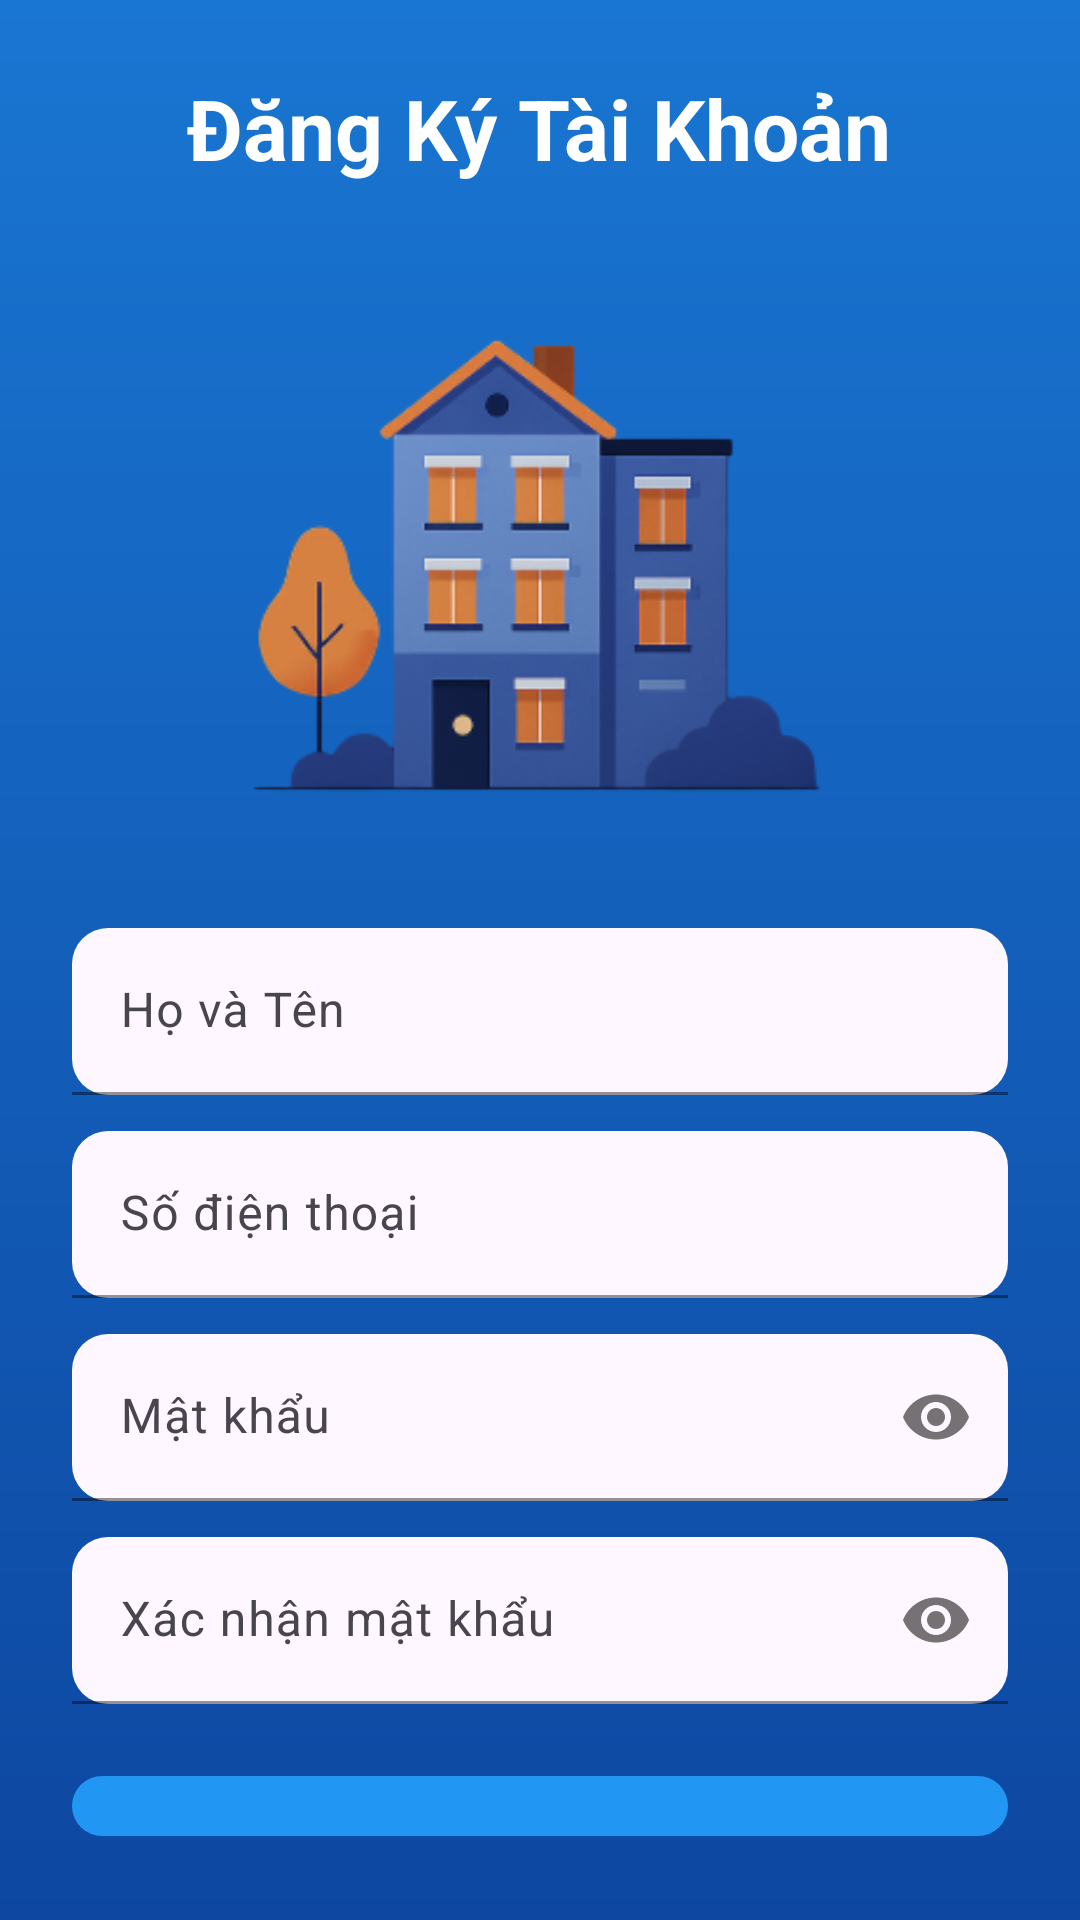

Android layout source for this screen:
<!-- AndroidManifest.xml: application theme Theme.QuảnLýPhòngTrọ -->
<!-- res/layout/activity_register.xml -->
<?xml version="1.0" encoding="utf-8"?>
<LinearLayout xmlns:android="http://schemas.android.com/apk/res/android"
    xmlns:app="http://schemas.android.com/apk/res-auto"
    android:layout_width="match_parent"
    android:layout_height="match_parent"
    android:orientation="vertical"
    android:gravity="center_horizontal"
    android:background="@drawable/bg_gradient"
    android:padding="24dp">

    
    <TextView
        android:id="@+id/appTitle"
        android:layout_width="wrap_content"
        android:layout_height="wrap_content"
        android:text="Đăng Ký Tài Khoản"
        android:textColor="@android:color/white"
        android:textSize="28sp"
        android:textStyle="bold"
        android:layout_marginBottom="24dp" />

    
    <ImageView
        android:id="@+id/registerImage"
        android:layout_width="200dp"
        android:layout_height="200dp"
        android:src="@drawable/house"
        android:contentDescription="Illustration"
        android:layout_marginBottom="24dp"
        android:scaleType="fitCenter" />

    
    <com.google.android.material.textfield.TextInputLayout
        android:layout_width="match_parent"
        android:layout_height="wrap_content"
        android:hint="Họ và Tên"
        app:boxBackgroundMode="filled"
        app:boxCornerRadiusTopStart="12dp"
        app:boxCornerRadiusTopEnd="12dp"
        app:boxCornerRadiusBottomStart="12dp"
        app:boxCornerRadiusBottomEnd="12dp"
        app:boxStrokeColor="@color/blue">

        <com.google.android.material.textfield.TextInputEditText
            android:id="@+id/inputFullName"
            android:layout_width="match_parent"
            android:layout_height="wrap_content"
            android:inputType="textPersonName" />
    </com.google.android.material.textfield.TextInputLayout>

    
    <com.google.android.material.textfield.TextInputLayout
        android:layout_width="match_parent"
        android:layout_height="wrap_content"
        android:hint="Số điện thoại"
        app:boxBackgroundMode="filled"
        app:boxCornerRadiusTopStart="12dp"
        app:boxCornerRadiusTopEnd="12dp"
        app:boxCornerRadiusBottomStart="12dp"
        app:boxCornerRadiusBottomEnd="12dp"
        app:boxStrokeColor="@color/blue"
        android:layout_marginTop="12dp">

        <com.google.android.material.textfield.TextInputEditText
            android:id="@+id/inputPhone"
            android:layout_width="match_parent"
            android:layout_height="wrap_content"
            android:inputType="phone" />
    </com.google.android.material.textfield.TextInputLayout>


    
    <com.google.android.material.textfield.TextInputLayout
        android:layout_width="match_parent"
        android:layout_height="wrap_content"
        android:hint="Mật khẩu"
        app:boxBackgroundMode="filled"
        app:boxCornerRadiusTopStart="12dp"
        app:boxCornerRadiusTopEnd="12dp"
        app:boxCornerRadiusBottomStart="12dp"
        app:boxCornerRadiusBottomEnd="12dp"
        app:passwordToggleEnabled="true"
        app:boxStrokeColor="@color/blue"
        android:layout_marginTop="12dp">

        <com.google.android.material.textfield.TextInputEditText
            android:id="@+id/inputPassword"
            android:layout_width="match_parent"
            android:layout_height="wrap_content"
            android:inputType="textPassword" />
    </com.google.android.material.textfield.TextInputLayout>

    
    <com.google.android.material.textfield.TextInputLayout
        android:layout_width="match_parent"
        android:layout_height="wrap_content"
        android:hint="Xác nhận mật khẩu"
        app:boxBackgroundMode="filled"
        app:boxCornerRadiusTopStart="12dp"
        app:boxCornerRadiusTopEnd="12dp"
        app:boxCornerRadiusBottomStart="12dp"
        app:boxCornerRadiusBottomEnd="12dp"
        app:passwordToggleEnabled="true"
        app:boxStrokeColor="@color/blue"
        android:layout_marginTop="12dp">

        <com.google.android.material.textfield.TextInputEditText
            android:id="@+id/inputConfirmPassword"
            android:layout_width="match_parent"
            android:layout_height="wrap_content"
            android:inputType="textPassword" />
    </com.google.android.material.textfield.TextInputLayout>

    
    <com.google.android.material.button.MaterialButton
        android:id="@+id/btnRegister"
        android:layout_width="match_parent"
        android:layout_height="wrap_content"
        android:text="Đăng Ký"
        android:textAllCaps="false"
        android:textColor="@android:color/white"
        app:cornerRadius="12dp"
        app:backgroundTint="@color/blue"
        android:layout_marginTop="20dp"
        android:padding="14dp"/>

    
    <TextView
        android:id="@+id/tvLogin"
        android:layout_width="wrap_content"
        android:layout_height="wrap_content"
        android:text="Đã có tài khoản? Đăng nhập"
        android:textColor="@android:color/white"
        android:textSize="14sp"
        android:layout_marginTop="16dp" />

</LinearLayout>
<!-- resources referenced by this layout -->
<resources>
  <color name="blue">#2196F3</color>
  <!-- drawable bg_gradient (drawable) -->
  <?xml version="1.0" encoding="utf-8"?>
  <shape xmlns:android="http://schemas.android.com/apk/res/android"
      android:shape="rectangle">
      <gradient
          android:startColor="#0D47A1"
          android:endColor="#1976D2"
          android:angle="90" />
  </shape>
  <!-- drawable house: png bitmap (drawable, 60650 bytes) -->
  <style name="Theme.QuảnLýPhòngTrọ" parent="Base.Theme.QuảnLýPhòngTrọ" />
  <style name="Base.Theme.QuảnLýPhòngTrọ" parent="Theme.Material3.DayNight.NoActionBar">
          
          
      </style>
</resources>
